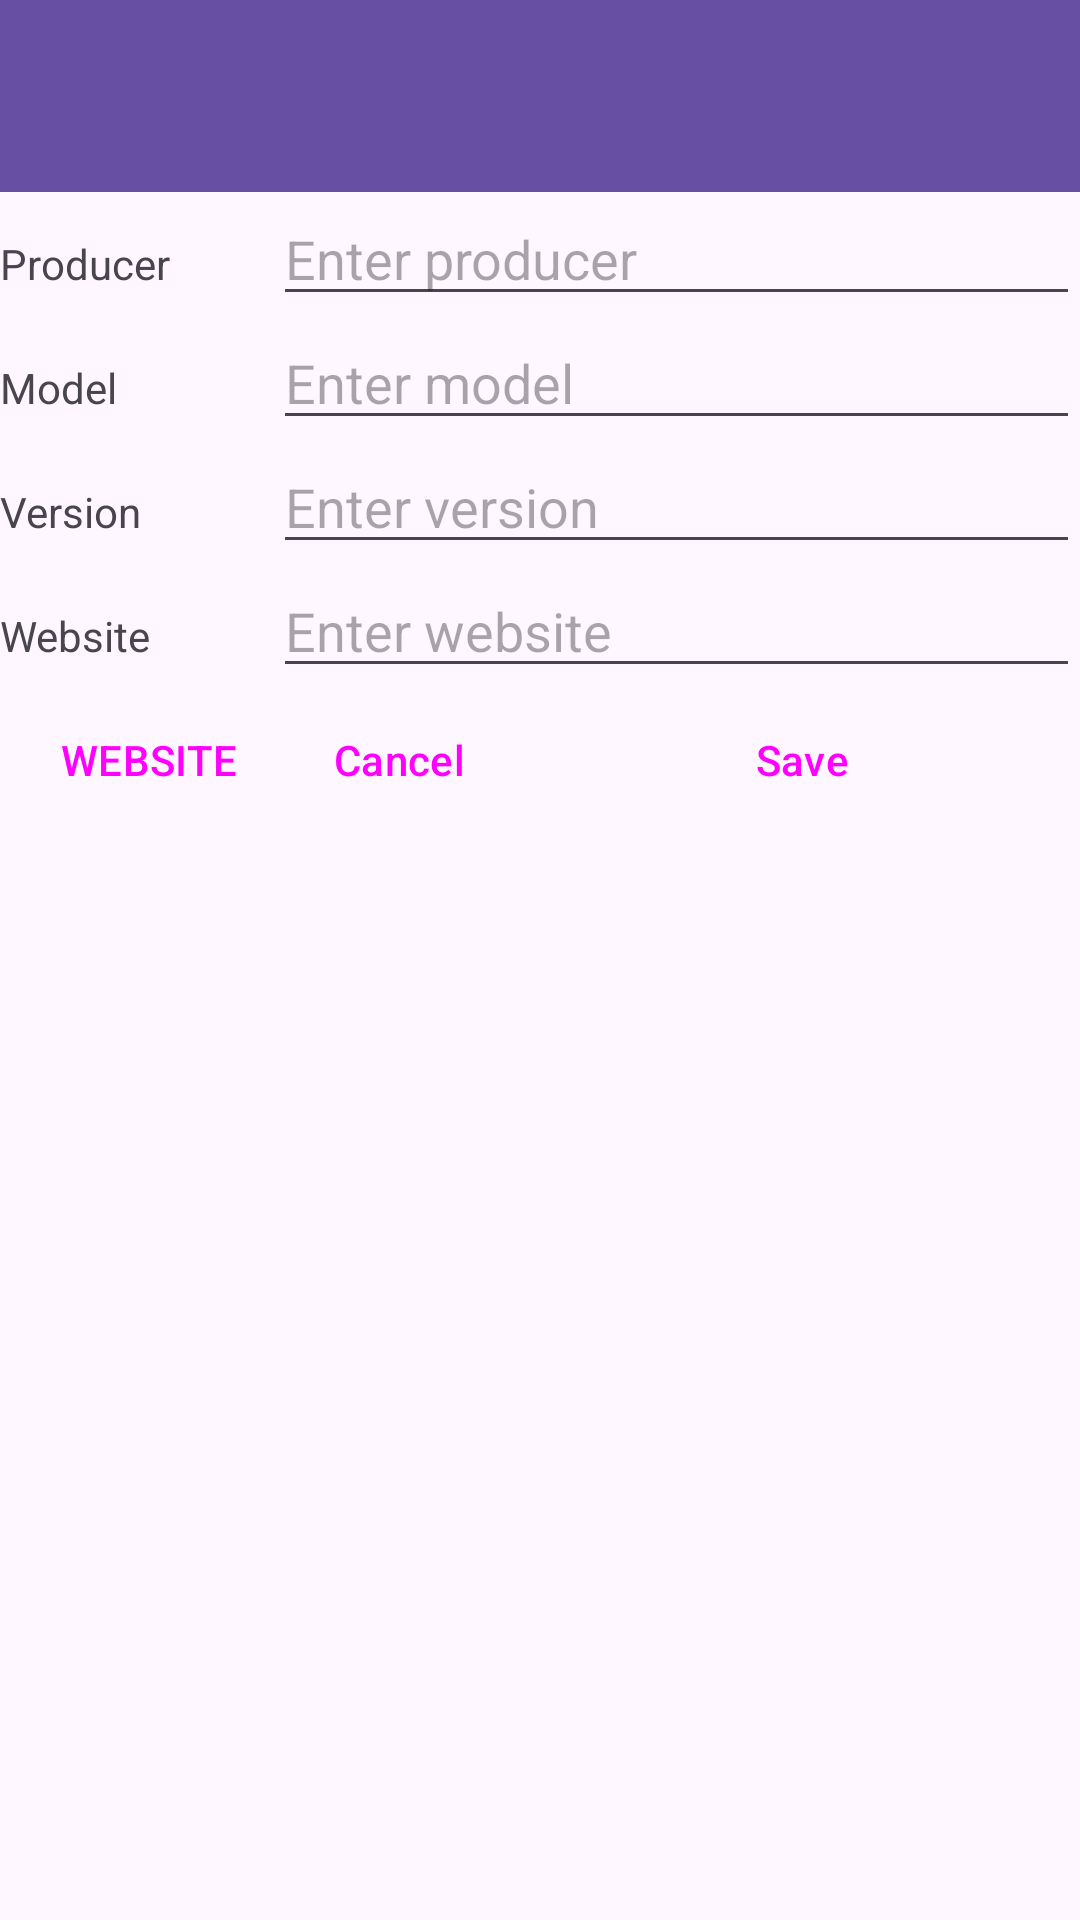

Write the Android layout XML for this screen, with the resource values it uses.
<!-- AndroidManifest.xml: application theme Theme.ProgramowanieAplikacjiAndroid -->
<!-- res/layout/activity_insert_phone.xml -->
<?xml version="1.0" encoding="utf-8"?>
<androidx.constraintlayout.widget.ConstraintLayout xmlns:android="http://schemas.android.com/apk/res/android"
    xmlns:app="http://schemas.android.com/apk/res-auto"
    xmlns:tools="http://schemas.android.com/tools"
    android:layout_width="match_parent"
    android:layout_height="match_parent"
    tools:context=".Activities.InsertPhoneActivity">

    <androidx.appcompat.widget.Toolbar
        android:id="@+id/toolbar"
        android:layout_width="match_parent"
        android:layout_height="0dp"
        android:background="?attr/colorPrimary"
        android:elevation="4dp"
        android:theme="@style/ThemeOverlay.AppCompat.ActionBar"
        app:layout_constraintTop_toTopOf="parent"
        app:popupTheme="@style/ThemeOverlay.AppCompat.Light" />

    <TableLayout
        android:layout_width="match_parent"
        android:layout_height="wrap_content"
        app:layout_constraintStart_toStartOf="parent"
        app:layout_constraintTop_toBottomOf="@id/toolbar"
        android:shrinkColumns="*"
        android:stretchColumns="2">

        <TableRow android:layout_height="wrap_content" android:layout_width="wrap_content">
            <TextView android:text="@string/phone_producer"/>
            <EditText android:id="@+id/producer"
                android:layout_span="2"
                android:hint="@string/enter_producer"
                android:inputType="text"/>
        </TableRow>
        <TableRow>
            <TextView android:text="@string/phone_model"/>
            <EditText android:id="@+id/model"
                android:layout_span="2"
                android:hint="@string/enter_model"
                android:inputType="text"/>
        </TableRow>
        <TableRow>
            <TextView android:text="@string/phone_version"/>
            <EditText android:id="@+id/version"
                android:layout_span="2"
                android:hint="@string/enter_version"
                android:inputType="text"/>
        </TableRow>
        <TableRow>
            <TextView android:text="@string/phone_website"/>
            <EditText android:id="@+id/website"
                android:layout_span="2"
                android:hint="@string/enter_website"
                android:inputType="text"/>
        </TableRow>
        <TableRow>
            <Button android:id="@+id/website_button"
                android:text="@string/website_button"
                style="?android:attr/buttonBarButtonStyle"/>
            <Button android:id="@+id/cancel_button"
                android:text="@string/cancel_button"
                style="?android:attr/buttonBarButtonStyle"/>
            <Button android:id="@+id/save_button"
                android:text="@string/save_button"
                style="?android:attr/buttonBarButtonStyle"/>
        </TableRow>

    </TableLayout>

</androidx.constraintlayout.widget.ConstraintLayout>
<!-- resources referenced by this layout -->
<resources>
  <string name="cancel_button">Cancel</string>
  <string name="enter_model">Enter model</string>
  <string name="enter_producer">Enter producer</string>
  <string name="enter_version">Enter version</string>
  <string name="enter_website">Enter website</string>
  <string name="phone_model">Model</string>
  <string name="phone_producer">Producer</string>
  <string name="phone_version">Version</string>
  <string name="phone_website">Website</string>
  <string name="save_button">Save</string>
  <string name="website_button">WEBSITE</string>
  <style name="Theme.ProgramowanieAplikacjiAndroid" parent="Base.Theme.ProgramowanieAplikacjiAndroid" />
  <style name="Base.Theme.ProgramowanieAplikacjiAndroid" parent="Theme.Material3.DayNight.NoActionBar">
          
          
      </style>
</resources>
